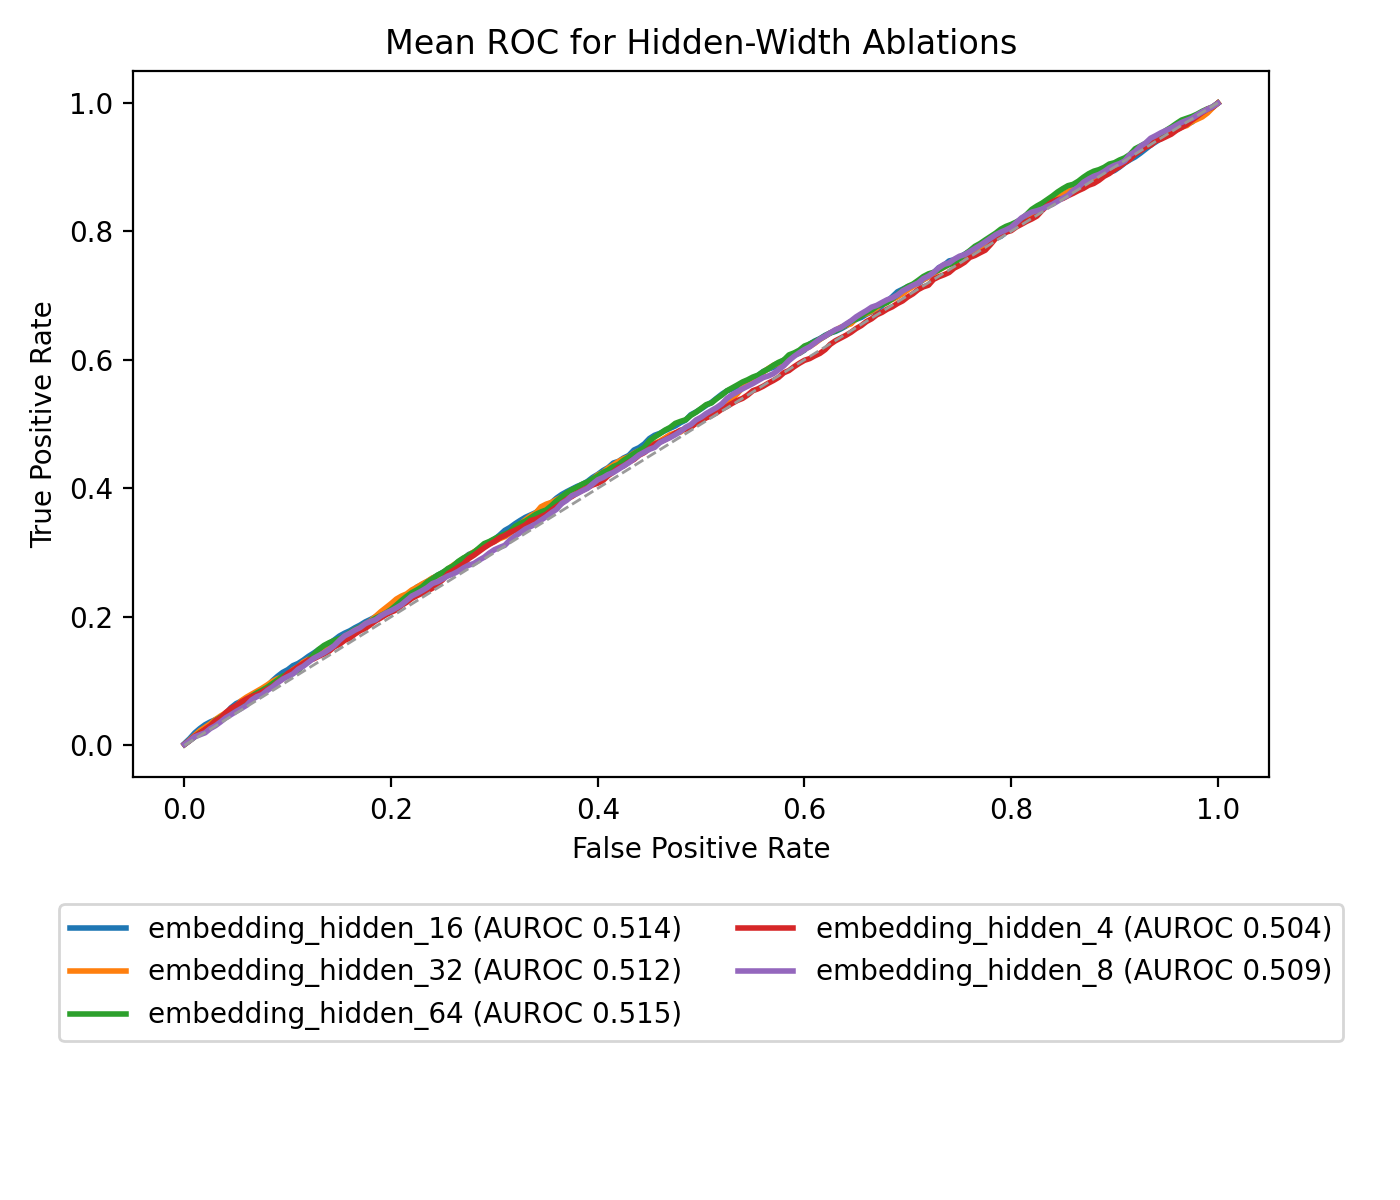

Source data for this figure (header and first rows):
ablation_name, fpr, mean_tpr
embedding_hidden_16, 0.0, 0.002756
embedding_hidden_16, 0.005, 0.01035
embedding_hidden_16, 0.01, 0.01939
embedding_hidden_16, 0.015, 0.0262
embedding_hidden_16, 0.02, 0.03207
embedding_hidden_16, 0.025, 0.03638
embedding_hidden_16, 0.03, 0.04005
embedding_hidden_16, 0.035, 0.04355
embedding_hidden_16, 0.04, 0.04917
embedding_hidden_16, 0.045, 0.05848
embedding_hidden_16, 0.05, 0.06488
embedding_hidden_16, 0.055, 0.06883
embedding_hidden_16, 0.06, 0.07114
embedding_hidden_16, 0.065, 0.07344
embedding_hidden_16, 0.07, 0.07742
embedding_hidden_16, 0.075, 0.08234
embedding_hidden_16, 0.08, 0.09173
embedding_hidden_16, 0.085, 0.1002
embedding_hidden_16, 0.09, 0.1073
embedding_hidden_16, 0.095, 0.1134
embedding_hidden_16, 0.1, 0.1177
embedding_hidden_16, 0.105, 0.124
embedding_hidden_16, 0.11, 0.1274
embedding_hidden_16, 0.115, 0.1326
embedding_hidden_16, 0.12, 0.1385
embedding_hidden_16, 0.125, 0.1435
embedding_hidden_16, 0.13, 0.1491
embedding_hidden_16, 0.135, 0.1526
embedding_hidden_16, 0.14, 0.1583
embedding_hidden_16, 0.145, 0.164
embedding_hidden_16, 0.15, 0.1701
embedding_hidden_16, 0.155, 0.1745
embedding_hidden_16, 0.16, 0.1782
embedding_hidden_16, 0.165, 0.183
embedding_hidden_16, 0.17, 0.1871
embedding_hidden_16, 0.175, 0.1921
embedding_hidden_16, 0.18, 0.1959
embedding_hidden_16, 0.185, 0.2001
embedding_hidden_16, 0.19, 0.204
embedding_hidden_16, 0.195, 0.2104
embedding_hidden_16, 0.2, 0.2166
embedding_hidden_16, 0.205, 0.2222
embedding_hidden_16, 0.21, 0.2293
embedding_hidden_16, 0.215, 0.2338
embedding_hidden_16, 0.22, 0.2387
embedding_hidden_16, 0.225, 0.2463
embedding_hidden_16, 0.23, 0.25
embedding_hidden_16, 0.235, 0.2548
embedding_hidden_16, 0.24, 0.2599
embedding_hidden_16, 0.245, 0.2645
embedding_hidden_16, 0.25, 0.2693
embedding_hidden_16, 0.255, 0.2733
embedding_hidden_16, 0.26, 0.2789
embedding_hidden_16, 0.265, 0.2835
embedding_hidden_16, 0.27, 0.2896
embedding_hidden_16, 0.275, 0.297
embedding_hidden_16, 0.28, 0.3004
embedding_hidden_16, 0.285, 0.3053
embedding_hidden_16, 0.29, 0.3113
embedding_hidden_16, 0.295, 0.3163
... 945 more rows
